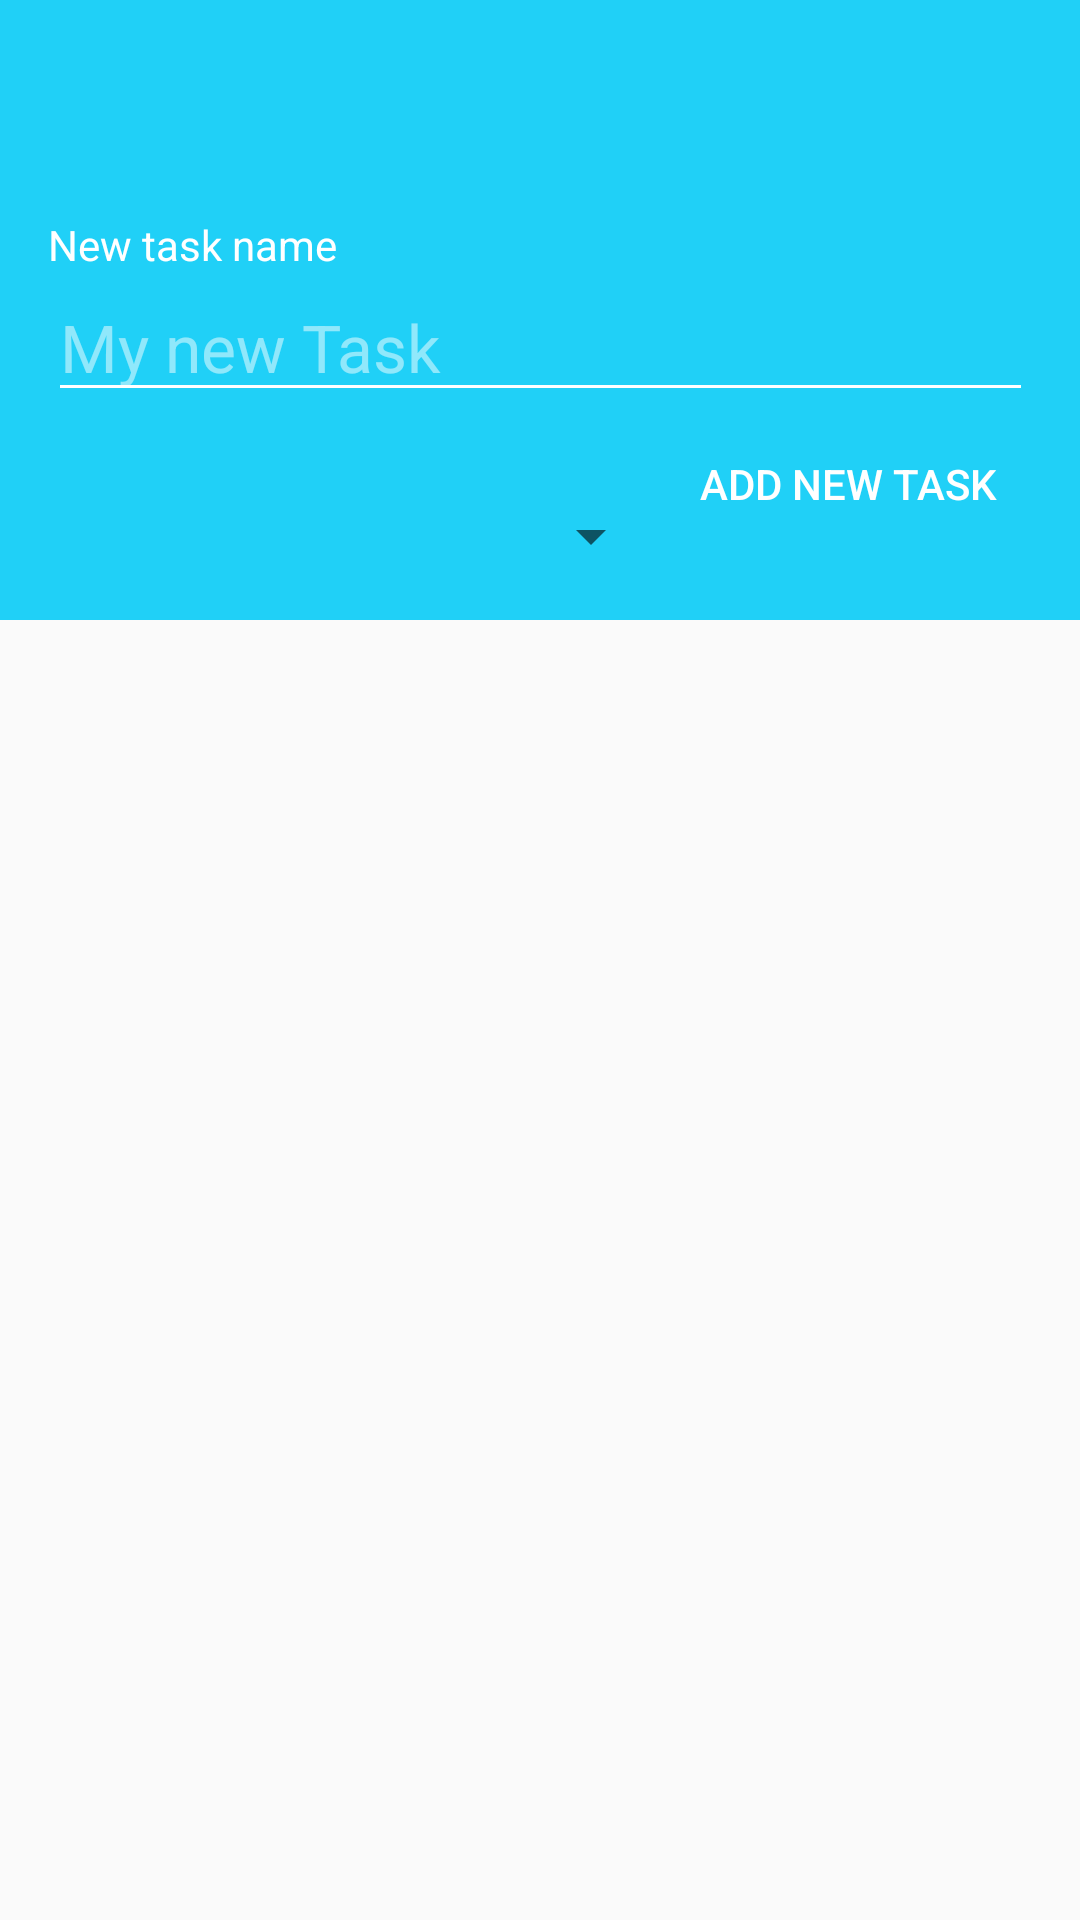

Reconstruct the res/layout file that produces this screen, plus the resources it refers to.
<!-- AndroidManifest.xml: application theme AppTheme -->
<!-- res/layout/activity_task.xml -->
<?xml version="1.0" encoding="utf-8"?>
<android.support.design.widget.CoordinatorLayout
    xmlns:android="http://schemas.android.com/apk/res/android"
    xmlns:app="http://schemas.android.com/apk/res-auto"
    android:layout_width="match_parent"
    android:layout_height="match_parent">

    <LinearLayout
        android:layout_width="match_parent"
        android:layout_height="match_parent"
        android:orientation="vertical">

        <android.support.design.widget.AppBarLayout
            android:id="@+id/appbar"
            android:layout_width="match_parent"
            android:layout_height="wrap_content"
            app:theme="@style/ThemeOverlay.AppCompat.Dark.ActionBar">

            <android.support.v7.widget.Toolbar
                android:id="@+id/activity_task_toolbar1"
                android:layout_width="match_parent"
                android:layout_height="?attr/actionBarSize"
                android:background="?attr/colorPrimary"
                android:elevation="0dp"
                app:layout_scrollFlags="scroll|enterAlways">
            </android.support.v7.widget.Toolbar>

            <android.support.v7.widget.Toolbar
                android:id="@+id/activity_task_toolbar2"
                android:layout_width="match_parent"
                android:layout_height="wrap_content"
                android:background="?attr/colorPrimary"
                android:elevation="0dp"
                android:paddingBottom="@dimen/md_keylines"
                android:paddingLeft="@dimen/md_keylines_big"
                android:paddingRight="@dimen/md_keylines"
                android:paddingTop="@dimen/md_keylines"
                app:layout_scrollFlags="scroll|enterAlways">

                <RelativeLayout
                    android:layout_width="match_parent"
                    android:layout_height="match_parent">

                    <TextView
                        android:id="@+id/activity_task_text_view_sentence"
                        style="@style/TextAppearance.AppCompat.Small"
                        android:layout_width="wrap_content"
                        android:layout_height="wrap_content"
                        android:text="@string/new_task_title"
                        android:textColor="@android:color/white"/>

                    <EditText
                        android:id="@+id/activity_task_title"
                        style="@style/TextAppearance.AppCompat.Large"
                        android:layout_width="match_parent"
                        android:layout_height="wrap_content"
                        android:layout_below="@id/activity_task_text_view_sentence"
                        android:hint="@string/new_task"
                        android:maxLines="2"/>

                    <Spinner
                        android:id="@+id/activity_task_spinner_time"
                        android:layout_width="wrap_content"
                        android:layout_height="wrap_content"
                        android:layout_alignBaseline="@+id/activity_task_button_add"
                        android:layout_alignParentLeft="true"
                        android:layout_below="@id/activity_task_title"
                        android:layout_marginRight="@dimen/md_keylines_double"
                        android:layout_toLeftOf="@+id/activity_task_button_add"
                        android:drawSelectorOnTop="true"
                        android:theme="@style/Theme.AppCompat.Light"
                        android:textColor="@android:color/white"/>

                    <Button
                        android:id="@+id/activity_task_button_add"
                        style="@style/Base.Widget.AppCompat.Button.Borderless"
                        android:layout_width="wrap_content"
                        android:layout_height="wrap_content"
                        android:layout_alignParentRight="true"
                        android:layout_below="@id/activity_task_title"
                        android:stateListAnimator="@null"
                        android:text="@string/new_task_add"/>

                </RelativeLayout>

            </android.support.v7.widget.Toolbar>

        </android.support.design.widget.AppBarLayout>


    </LinearLayout>

</android.support.design.widget.CoordinatorLayout>
<!-- resources referenced by this layout -->
<resources>
  <dimen name="md_keylines">16dp</dimen>
  <string name="new_task">My new Task</string>
  <string name="new_task_add">Add new task</string>
  <string name="new_task_title">New task name</string>
  <style name="AppTheme" parent="Theme.AppCompat.Light.NoActionBar">
          
          <item name="colorPrimary">@color/colorPrimary</item>
          <item name="colorPrimaryDark">@color/colorPrimaryDark</item>
          <item name="colorAccent">@color/colorAccent</item>
  
      </style>
  <color name="colorPrimary">#20d0f7</color>
  <color name="colorPrimaryDark">#303F9F</color>
  <color name="colorAccent">#FF4081</color>
</resources>
